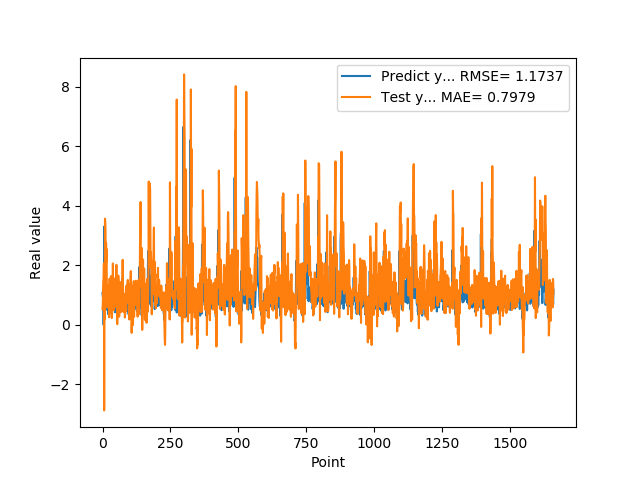

Data behind this chart, as committed beside it:
1.074290990829999792e+00, 5.185815474026048699e-01
9.521890282630000035e-01, 7.057260368416866658e-01
9.879170060160000766e-01, 1.164015415285550192e+00
1.011654973029999960e+00, 1.465279501870563772e+00
0.000000000000000000e+00, 1.533741977713498628e+00
7.643579840659999736e-01, 2.060634669404752373e+00
7.788103222849999119e-01, -2.876077545906018162e+00
3.306220054629999794e+00, 8.363381858099206978e-01
1.055441975589999970e+00, 1.787810434878808752e-01
7.543110251430000801e-01, 3.562425227970929864e+00
7.915459871289999283e-01, 3.431717858151424494e+00
1.409499049189999909e+00, 3.175156082171607164e+00
8.875439763070001042e-01, 1.451440644411205350e+00
6.401469707490000660e-01, 2.756451962277989942e+00
5.082880258560000808e-01, 2.113916403071132155e+00
8.640019893649999450e-01, 2.543260915311257975e+00
5.725920200349999822e-01, 5.801266274316916327e-01
8.469420075419999971e-01, 1.071949512424737794e+00
9.181020259860001032e-01, 7.978296697670966831e-01
7.976629734039999420e-01, 1.333396667587870787e+00
9.608020186419998776e-01, 9.509940290615103153e-01
9.555831551549999192e-01, 1.082172391873117423e+00
3.470349907879999862e-01, 1.197308705896906300e+00
9.546210169789999256e-01, 1.082687868961915933e+00
1.293938040730000072e+00, 2.512788974246425999e-01
5.251880288119999962e-01, 1.116698462901974498e+00
4.773890078070000542e-01, 1.549811473368491788e+00
1.275226235389999907e+00, 1.074026250251567394e+00
8.723750114439999814e-01, 5.952900131136433792e-01
8.355640172959999390e-01, 1.176888722663089304e+00
7.321749925609999377e-01, 1.433402987891050140e+00
7.640249729160000225e-01, 1.633410760361482916e+00
4.072830080990000323e-01, 3.760058962866815180e-01
4.752210080619999610e-01, 7.355147581789925892e-01
8.781340122220000488e-01, 2.258338868951086931e-01
7.414129972460000717e-01, 3.503793906596791574e-01
1.258002042770000051e+00, 5.439002793585491213e-01
1.069700956339999953e+00, 1.267803775207097416e+00
7.274609804150000691e-01, 2.057194521501033435e+00
7.892770171170000459e-01, 1.323024147564547892e+00
6.237750053410000550e-01, 1.144302875600990754e+00
6.914690136910000007e-01, 6.477599690399780119e-01
8.557710051540000640e-01, 4.938498455113743968e-01
7.093830108640000187e-01, 6.264623627492003077e-01
1.014547944070000041e+00, 1.081955389939236678e+00
1.115731000900000103e+00, 9.722450427184033961e-01
4.182830154900000208e-01, 1.325258789096446899e+00
1.002280950550000105e+00, 1.566977089728606831e+00
1.218860983849999968e+00, 6.119006982592238852e-01
1.143296003339999922e+00, 1.529915902716606935e+00
6.528189778330000248e-01, 1.446645882668162519e+00
6.746559739110000731e-01, 2.014045173916987341e+00
6.009536385540000802e-01, 1.042485230199712953e+00
6.694570183749999348e-01, 6.894035900387827098e-01
6.538079977039999990e-01, 2.187928803267641734e-02
7.814120054240000224e-01, 8.961877040345294088e-01
1.206303954120000022e+00, 9.570781291855205986e-01
8.469259738919999725e-01, 8.986618966017995147e-01
8.286409974099999687e-01, 1.650909129384076524e+00
6.482390165329999787e-01, 1.361090052854322829e+00
5.623700022700000023e-01, 1.299294947005523726e+00
... 1,599 more rows
